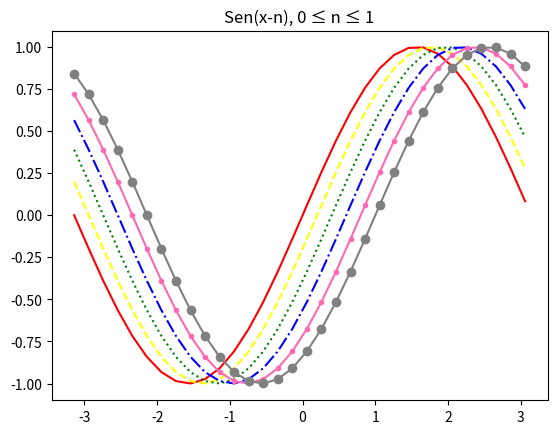

Generate this figure with matplotlib:
'''
3) Empregando sen(x) no mesmo intervalo, mas agora usando np.arange (com passo 0.2), 
plote 6 gráficos, de sen(x) até sen(x-1), deslocando cada plot de 0.2,
ou sejam sen(x), sen(x-0.2) etc., usando para chamada ao plot os seguintes modelos de linhas:
   '-'    '--'    ':'     '-.'      '.'      'o'
Depois, brinque com o parâmetro opcional color='cor' testando cores disponíveis (ver na documentação)
'''

import matplotlib.pyplot as plt
import numpy as np

phi = 0.2

x = np.arange(-np.pi, np.pi, phi)
sen1 = np.sin(x) #sen(x)
sen2 = np.sin(x-phi) #sen(x-0.2)
sen3 = np.sin(x-2*phi) #sen(x-0.4)
sen4 = np.sin(x-3*phi) #sen(x-0.6)
sen5 = np.sin(x-4*phi) #sen(x-0.8)
sen6 = np.sin(x-5*phi) #sen(x-1)

plt.title('Sen(x-n), 0 ≤ n ≤ 1')
plt.plot(x, sen1, ls = '-', color = 'red') #default sen(x)
plt.plot(x, sen2, ls = '--', color = 'yellow')
plt.plot(x, sen3, ls = ':', color = 'green')
plt.plot(x, sen4, ls = '-.', color = 'blue')
plt.plot(x, sen5, marker = '.', color = 'hotpink') # ora usar '.' e 'o' só como marker, linestyle n permite.
plt.plot(x, sen6, marker = 'o', color = 'grey')
plt.show()